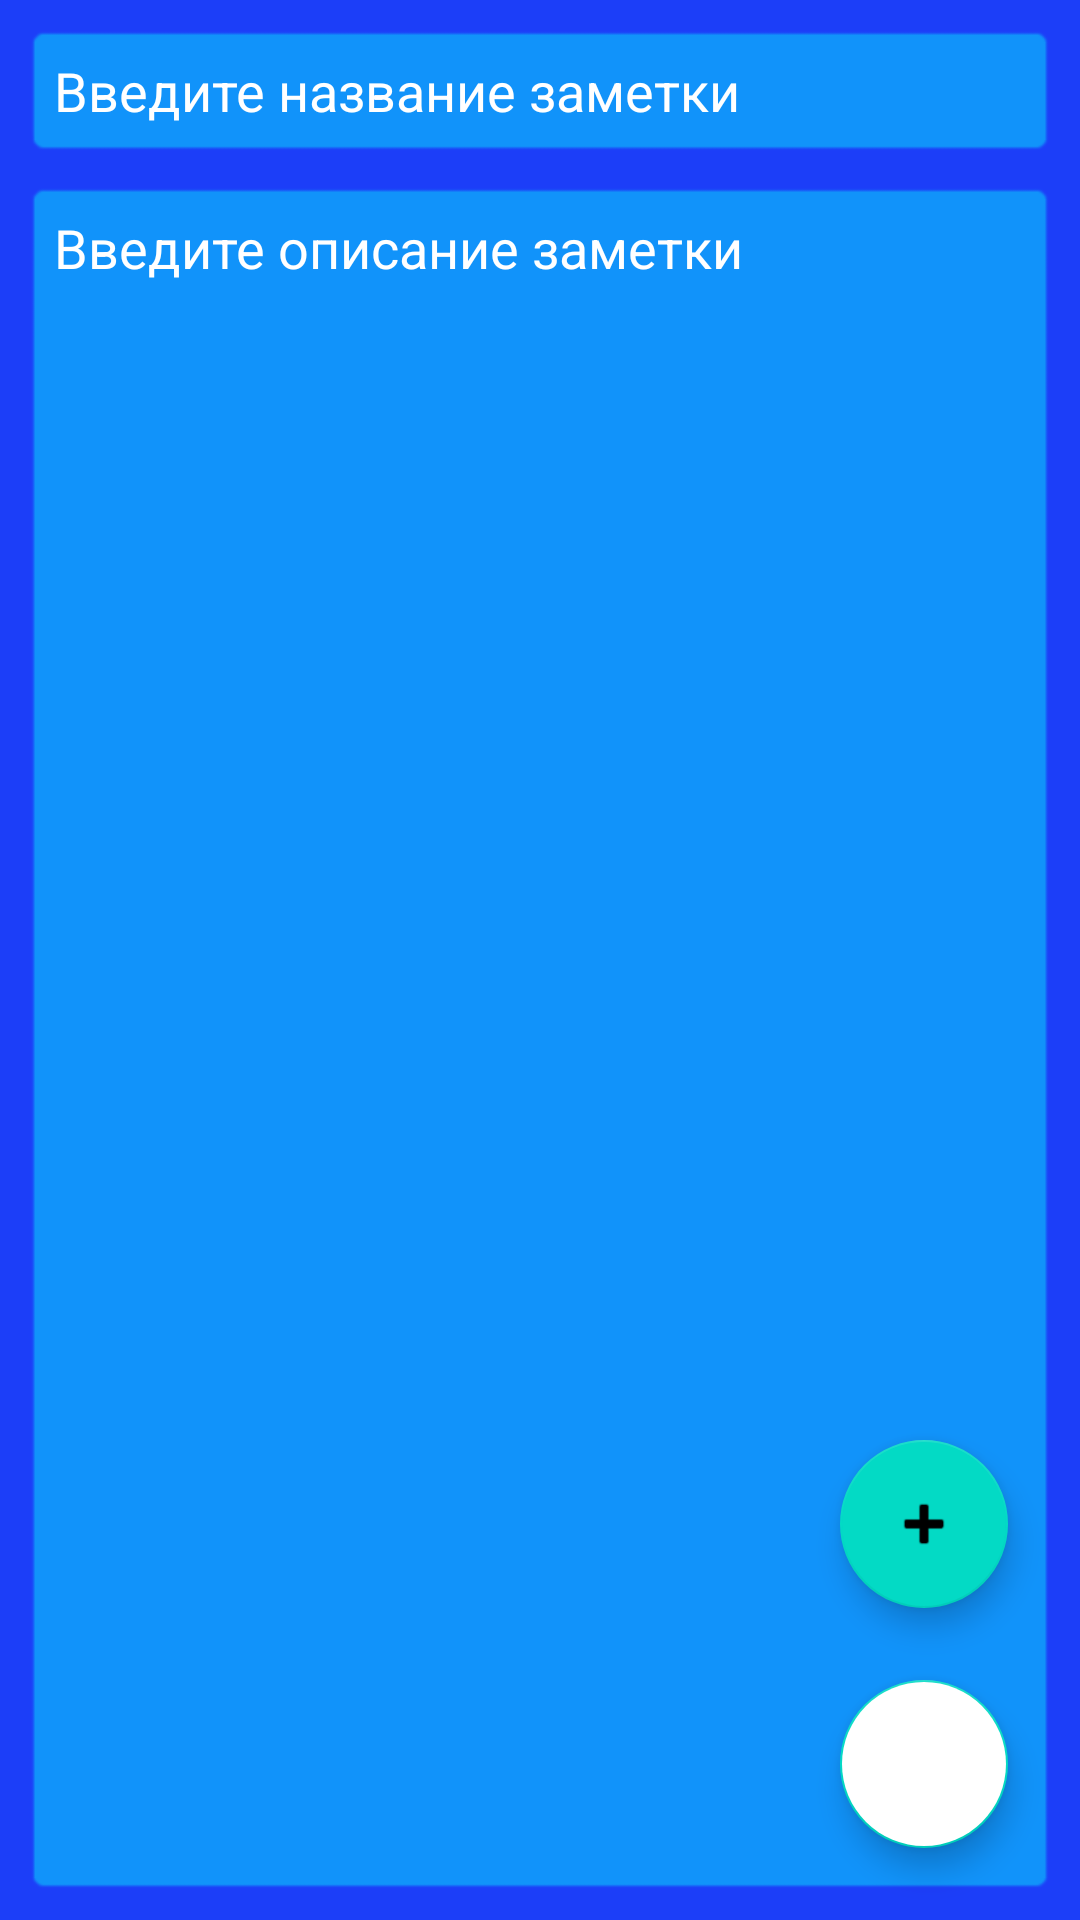

Produce the Android XML layout that renders to this screen, including the resource entries it uses.
<!-- AndroidManifest.xml: application theme Theme.MyNotesKotlin_New -->
<!-- res/layout/edit_activity.xml -->
<?xml version="1.0" encoding="utf-8"?>
<androidx.constraintlayout.widget.ConstraintLayout xmlns:android="http://schemas.android.com/apk/res/android"
    xmlns:app="http://schemas.android.com/apk/res-auto"
    xmlns:tools="http://schemas.android.com/tools"
    android:layout_width="match_parent"
    android:layout_height="match_parent"
    android:background="@color/dark_blue"
    tools:context=".EditActivity">

    <EditText
        android:id="@+id/edTitle"
        android:layout_width="0dp"
        android:layout_height="wrap_content"
        android:layout_marginStart="8dp"
        android:layout_marginTop="8dp"
        android:layout_marginEnd="8dp"
        android:background="@android:drawable/editbox_background"
        android:backgroundTint="@color/back_blue"
        android:ems="10"
        android:hint="@string/enter_note_title"
        android:inputType="textPersonName"
        android:padding="10dp"
        android:textColor="@color/white"
        android:textColorHint="@color/white"
        app:layout_constraintEnd_toEndOf="parent"
        app:layout_constraintStart_toStartOf="parent"
        app:layout_constraintTop_toBottomOf="@+id/mainImageLayout" />

    <EditText
        android:id="@+id/edContent"
        android:layout_width="0dp"
        android:layout_height="0dp"
        android:layout_marginTop="8dp"
        android:layout_marginBottom="8dp"
        android:background="@android:drawable/editbox_background"
        android:backgroundTint="@color/back_blue"
        android:ems="10"
        android:gravity="top"
        android:hint="@string/enter_note_content"
        android:inputType="textMultiLine|textPersonName"
        android:padding="10dp"
        android:textColor="@color/white"
        android:textColorHint="@color/white"
        android:visibility="visible"
        app:layout_constraintBottom_toBottomOf="parent"
        app:layout_constraintEnd_toEndOf="@+id/edTitle"
        app:layout_constraintStart_toStartOf="@+id/edTitle"
        app:layout_constraintTop_toBottomOf="@+id/edTitle" />

    <com.google.android.material.floatingactionbutton.FloatingActionButton
        android:id="@+id/fbSave"
        android:layout_width="wrap_content"
        android:layout_height="wrap_content"
        android:layout_marginEnd="24dp"
        android:layout_marginBottom="24dp"
        android:backgroundTint="@color/white"
        android:clickable="true"
        android:onClick="onClickSave"
        app:layout_constraintBottom_toBottomOf="parent"
        app:layout_constraintEnd_toEndOf="parent"
        app:srcCompat="@drawable/ic_save"
        app:tint="@color/back_blue" />

    <com.google.android.material.floatingactionbutton.FloatingActionButton
        android:id="@+id/fbAddImage"
        android:layout_width="wrap_content"
        android:layout_height="wrap_content"
        android:layout_marginBottom="24dp"
        android:clickable="true"
        android:onClick="onClickAddImage"
        app:layout_constraintBottom_toTopOf="@+id/fbSave"
        app:layout_constraintEnd_toEndOf="@+id/fbSave"
        app:srcCompat="@android:drawable/ic_input_add" />

    <androidx.constraintlayout.widget.ConstraintLayout
        android:id="@+id/mainImageLayout"
        android:layout_width="match_parent"
        android:layout_height="0dp"
        android:layout_margin="8dp"
        android:background="@android:drawable/editbox_background"
        android:visibility="gone"
        app:layout_constraintBottom_toTopOf="@+id/guideline2"
        app:layout_constraintEnd_toEndOf="@+id/edTitle"
        app:layout_constraintStart_toStartOf="@+id/edTitle"
        app:layout_constraintTop_toTopOf="parent"
        app:layout_constraintVertical_bias="0.0">

        <ImageView
            android:id="@+id/imMainImage"
            android:layout_width="0dp"
            android:layout_height="0dp"
            android:padding="10dp"
            app:layout_constraintBottom_toBottomOf="parent"
            app:layout_constraintEnd_toEndOf="parent"
            app:layout_constraintStart_toStartOf="parent"
            app:layout_constraintTop_toTopOf="parent"
            app:srcCompat="@android:drawable/ic_menu_report_image"
            tools:srcCompat="@tools:sample/avatars" />

        <ImageButton
            android:id="@+id/imBtnEditImage"
            android:layout_width="wrap_content"
            android:layout_height="wrap_content"
            android:layout_marginTop="8dp"
            android:layout_marginEnd="8dp"
            android:onClick="onClickChooseImage"
            app:layout_constraintEnd_toEndOf="parent"
            app:layout_constraintTop_toTopOf="@+id/imMainImage"
            app:srcCompat="@android:drawable/ic_menu_edit" />

        <ImageButton
            android:id="@+id/imBtnDeleteImage"
            android:layout_width="wrap_content"
            android:layout_height="wrap_content"
            android:layout_marginBottom="8dp"
            android:onClick="deleteImage"
            app:layout_constraintBottom_toBottomOf="parent"
            app:layout_constraintEnd_toEndOf="@+id/imBtnEditImage"
            app:srcCompat="@android:drawable/ic_menu_delete" />
    </androidx.constraintlayout.widget.ConstraintLayout>

    <androidx.constraintlayout.widget.Guideline
        android:id="@+id/guideline2"
        android:layout_width="wrap_content"
        android:layout_height="wrap_content"
        android:orientation="horizontal"
        app:layout_constraintGuide_percent="0.32" />

</androidx.constraintlayout.widget.ConstraintLayout>
<!-- resources referenced by this layout -->
<resources>
  <color name="back_blue">#1193FA</color>
  <color name="dark_blue">#1C3EF8</color>
  <color name="white">#FFFFFFFF</color>
  <string name="enter_note_content">Введите описание заметки</string>
  <string name="enter_note_title">Введите название заметки</string>
  <style name="Theme.MyNotesKotlin_New" parent="Theme.MaterialComponents.DayNight.DarkActionBar">
          
          <item name="colorPrimary">@color/purple_500</item>
          <item name="colorPrimaryVariant">@color/purple_700</item>
          <item name="colorOnPrimary">@color/white</item>
          
          <item name="colorSecondary">@color/teal_200</item>
          <item name="colorSecondaryVariant">@color/teal_700</item>
          <item name="colorOnSecondary">@color/black</item>
          
          <item name="android:statusBarColor" tools:targetApi="l">?attr/colorPrimaryVariant</item>
          
      </style>
  <color name="purple_500">#FF6200EE</color>
  <color name="purple_700">#FF3700B3</color>
  <color name="teal_200">#FF03DAC5</color>
  <color name="teal_700">#FF018786</color>
  <color name="black">#FF000000</color>
</resources>
